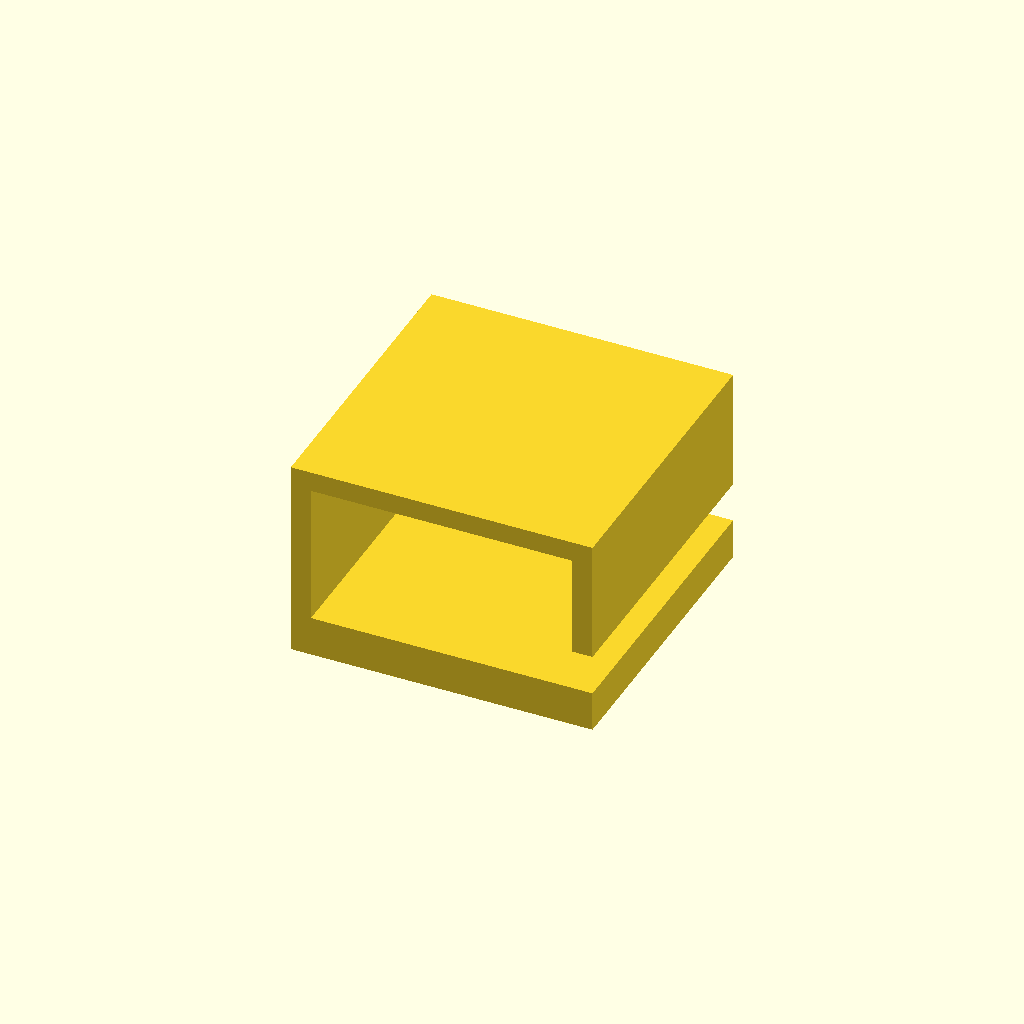
Cell 1: the model at its default parameters.
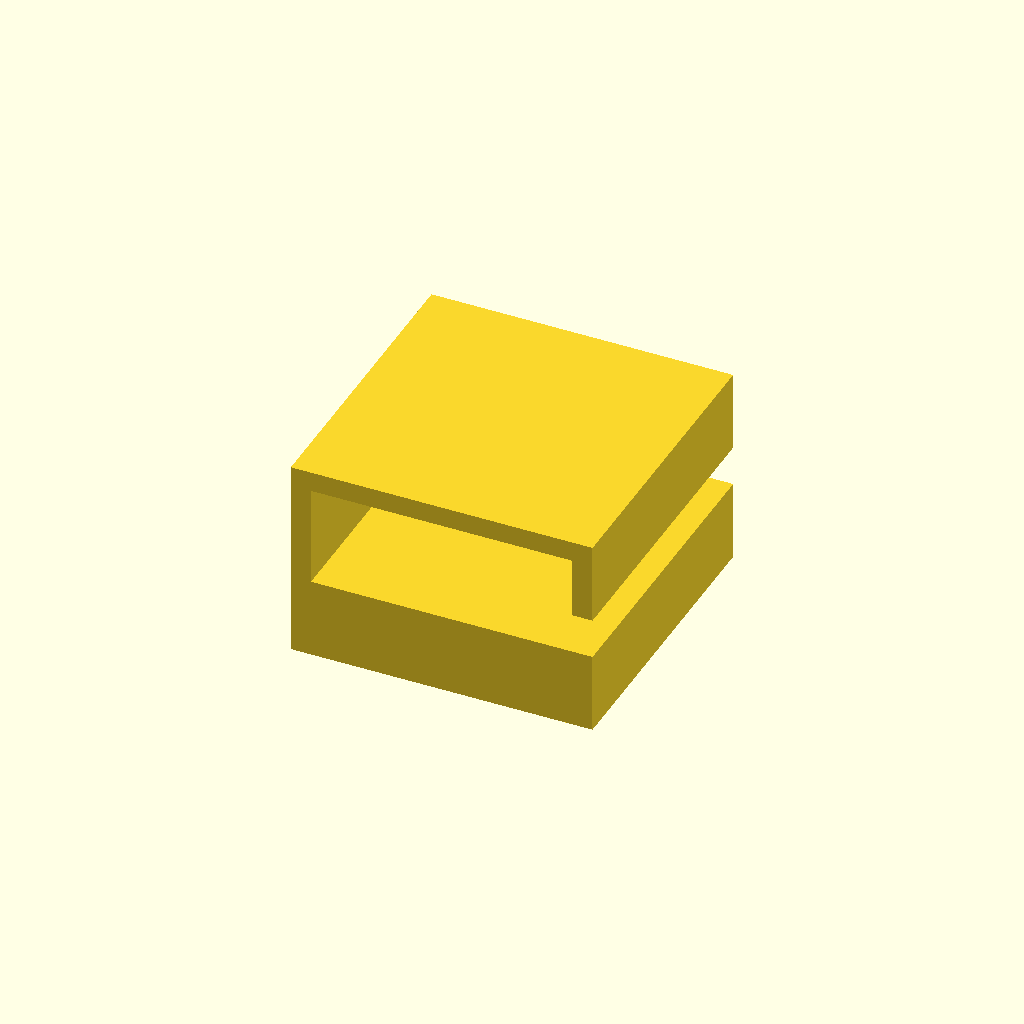
Cell 2: epaisseur_base = 4 (everything else at default).
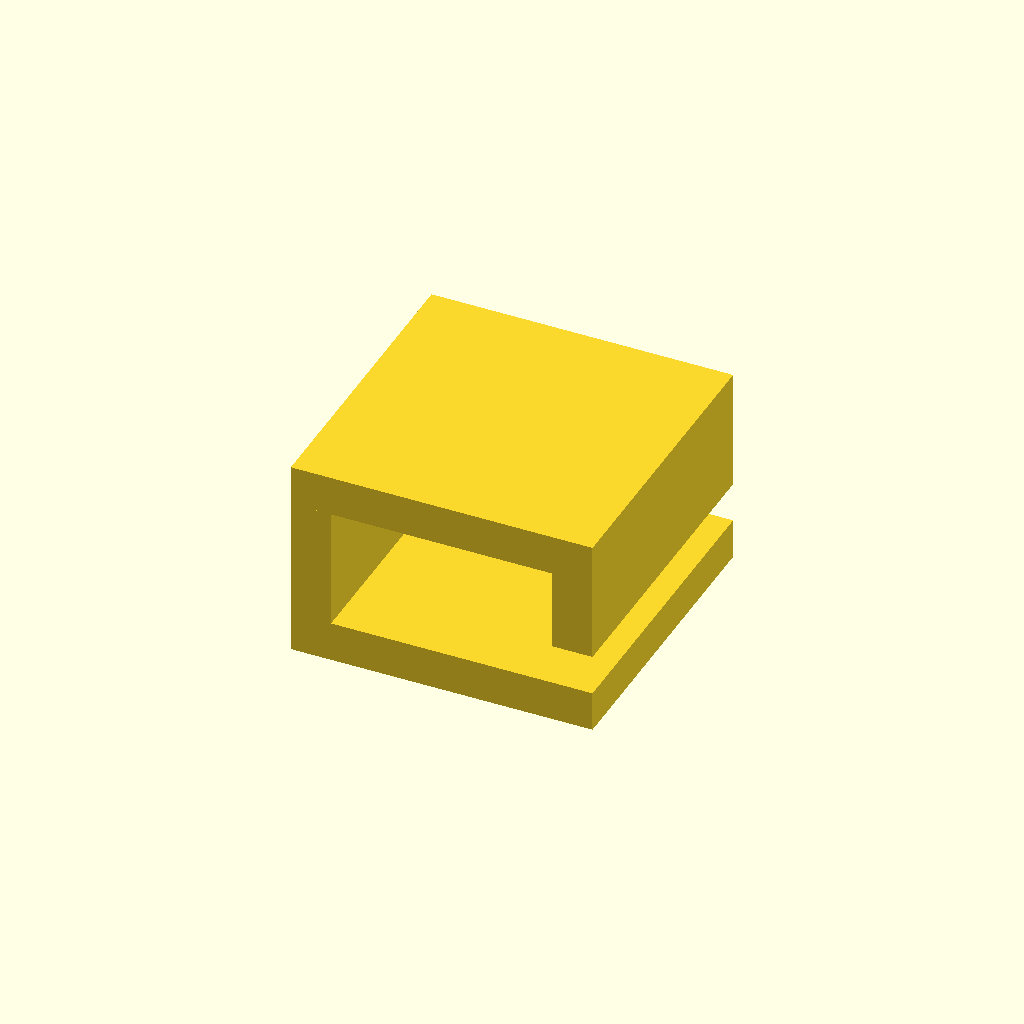
Cell 3: epaisseur = 2 (everything else at default).
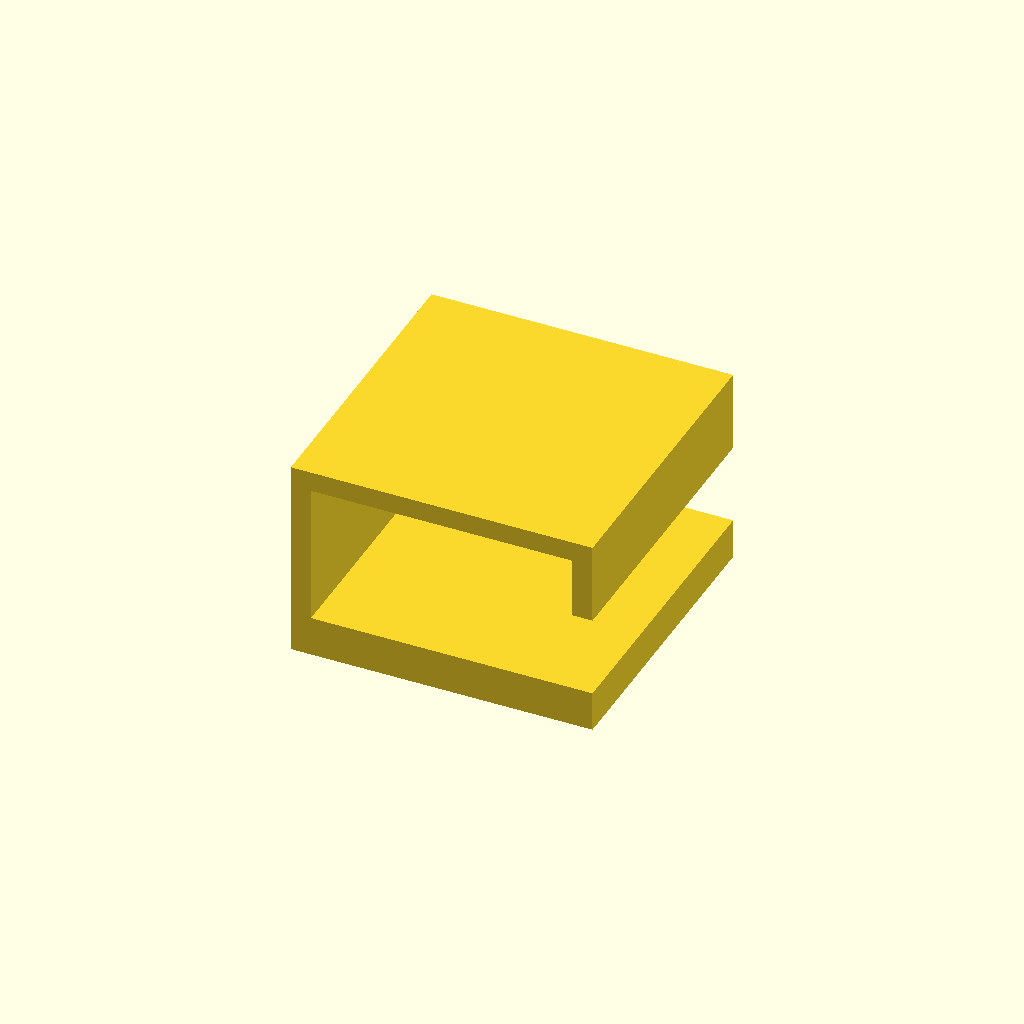
Cell 4: gap = 4 (everything else at default).
All cells are drawn from one camera (rotation 55°, 0°, 25°, orthographic, colour scheme Cornfield), so only the parameter changes between them.
Source of the model, Electronic/pass-cable.scad:

epaisseur_base = 2;
epaisseur = 1;
gap = 2;

cube([15,15,epaisseur_base]);
cube([epaisseur,15,10]);
translate([0,0,10-epaisseur])
	cube([15,15,epaisseur]);

translate([15-epaisseur,0,epaisseur_base+gap])
	cube([epaisseur,15,10-epaisseur_base-gap]);
Parameter table extracted from the source (name, type, default, range or options):
epaisseur_base: number, default 2
epaisseur: number, default 1
gap: number, default 2
